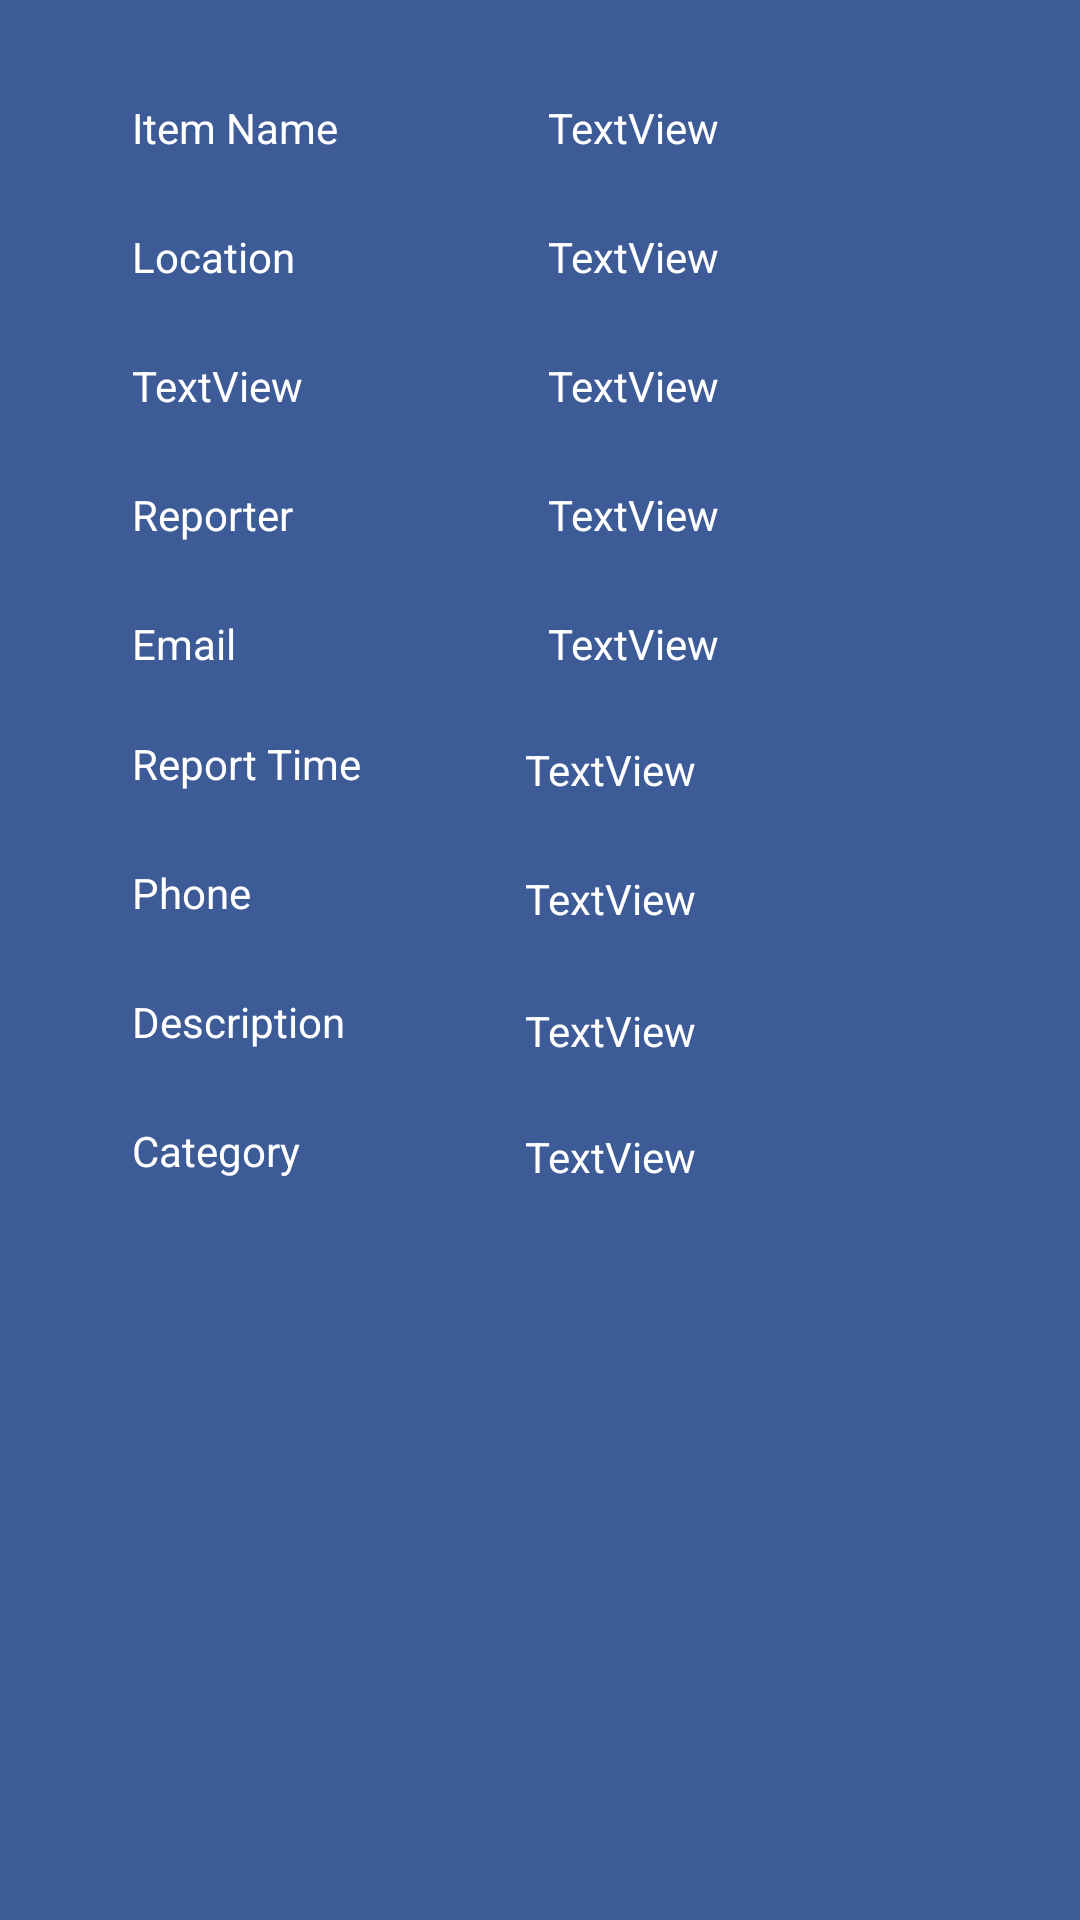

Write the Android layout XML for this screen, with the resource values it uses.
<!-- AndroidManifest.xml: application theme AppTheme -->
<!-- res/layout/activity_detail_view.xml -->
<?xml version="1.0" encoding="utf-8"?>
<android.support.constraint.ConstraintLayout xmlns:android="http://schemas.android.com/apk/res/android"
    xmlns:app="http://schemas.android.com/apk/res-auto"
    xmlns:tools="http://schemas.android.com/tools"
    android:id="@+id/activity_detail_view"
    android:layout_width="match_parent"
    android:layout_height="match_parent"
    android:background="@color/colorPrimaryDark"
    tools:context="com.example.example.f4_ui_1.DetailView">

    <TextView
        android:text="Reporter"
        android:layout_width="wrap_content"
        android:layout_height="wrap_content"
        android:id="@+id/textView19"
        android:textColor="@android:color/background_light"
        tools:layout_constraintTop_creator="1"
        tools:layout_constraintRight_creator="1"
        tools:layout_constraintLeft_creator="1"
        android:layout_marginTop="24dp"
        app:layout_constraintTop_toBottomOf="@+id/textView17"
        android:layout_marginLeft="0dp"
        app:layout_constraintLeft_toLeftOf="@+id/textView17" />

    <TextView
        android:text="Email"
        android:textColor="@android:color/background_light"
        android:layout_width="35dp"
        android:layout_height="16dp"
        android:id="@+id/textView21"
        tools:layout_constraintTop_creator="1"
        tools:layout_constraintBottom_creator="1"
        tools:layout_constraintLeft_creator="1"
        android:layout_marginLeft="0dp"
        app:layout_constraintLeft_toLeftOf="@+id/textView19"
        android:layout_marginTop="24dp"
        app:layout_constraintTop_toBottomOf="@+id/textView19" />

    <TextView
        android:text="Phone"
        android:textColor="@android:color/background_light"
        android:layout_width="wrap_content"
        android:layout_height="wrap_content"
        android:id="@+id/textView22"
        tools:layout_constraintBottom_creator="1"
        tools:layout_constraintLeft_creator="1"
        android:layout_marginLeft="0dp"
        app:layout_constraintLeft_toLeftOf="@+id/textView23"
        android:layout_marginTop="24dp"
        app:layout_constraintTop_toBottomOf="@+id/textView23" />

    <TextView
        android:text="Report Time"
        android:textColor="@android:color/background_light"
        android:layout_width="wrap_content"
        android:layout_height="wrap_content"
        android:id="@+id/textView23"
        tools:layout_constraintBottom_creator="1"
        tools:layout_constraintLeft_creator="1"
        android:layout_marginLeft="0dp"
        app:layout_constraintLeft_toLeftOf="@+id/textView21"
        android:layout_marginTop="24dp"
        app:layout_constraintTop_toBottomOf="@+id/textView21" />

    <TextView
        android:text="TextView"
        android:textColor="@android:color/background_light"
        android:layout_width="wrap_content"
        android:layout_height="wrap_content"
        android:id="@+id/textView17"
        tools:text="Lost/Found Time"
        app:layout_constraintRight_toLeftOf="@+id/found_time"
        tools:layout_constraintTop_creator="1"
        tools:layout_constraintRight_creator="1"
        tools:layout_constraintBottom_creator="1"
        android:layout_marginEnd="42dp"
        tools:layout_constraintLeft_creator="1"
        android:layout_marginRight="42dp"
        android:layout_marginLeft="0dp"
        app:layout_constraintLeft_toLeftOf="@+id/textView16"
        app:layout_constraintHorizontal_bias="0.0"
        android:layout_marginTop="24dp"
        app:layout_constraintTop_toBottomOf="@+id/textView16" />

    <TextView
        android:id="@+id/textView15"
        android:layout_width="wrap_content"
        android:layout_height="wrap_content"
        android:layout_marginLeft="32dp"
        android:layout_marginStart="44dp"
        android:layout_marginTop="33dp"
        android:text="Item Name"
        android:textColor="@android:color/background_light"
        app:layout_constraintLeft_toLeftOf="parent"
        app:layout_constraintTop_toTopOf="parent"
        tools:layout_constraintLeft_creator="1"
        tools:layout_constraintTop_creator="1" />

    <TextView
        android:text="Location"
        android:textColor="@android:color/background_light"
        android:layout_width="wrap_content"
        android:layout_height="wrap_content"
        android:id="@+id/textView16"
        tools:layout_constraintTop_creator="1"
        tools:layout_constraintBottom_creator="1"
        tools:layout_constraintLeft_creator="1"
        android:layout_marginLeft="0dp"
        app:layout_constraintLeft_toLeftOf="@+id/textView15"
        android:layout_marginTop="24dp"
        app:layout_constraintTop_toBottomOf="@+id/textView15" />

    <TextView
        android:id="@+id/textView18"
        android:layout_width="100dp"
        android:layout_height="19dp"
        android:layout_marginLeft="0dp"
        android:layout_marginTop="24dp"
        android:text="Category"
        android:textColor="@android:color/background_light"
        app:layout_constraintLeft_toLeftOf="@+id/textView22"
        app:layout_constraintTop_toBottomOf="@+id/textView"
        tools:layout_constraintBottom_creator="1"
        tools:layout_constraintLeft_creator="1"
        tools:layout_constraintTop_creator="1"
        tools:layout_editor_absoluteX="44dp" />

    <TextView
        android:id="@+id/textView"
        android:layout_width="100dp"
        android:layout_height="wrap_content"
        android:layout_marginLeft="0dp"
        android:layout_marginTop="24dp"
        android:text="Description"
        android:textColor="@android:color/background_light"
        app:layout_constraintLeft_toLeftOf="@+id/textView22"
        app:layout_constraintTop_toBottomOf="@+id/textView22"
        tools:layout_constraintBottom_creator="1"
        tools:layout_constraintLeft_creator="1"
        tools:layout_constraintTop_creator="1" />

    <TextView
        android:text="TextView"
        android:textColor="@android:color/background_light"
        android:layout_width="wrap_content"
        android:layout_height="wrap_content"
        android:id="@+id/found_time"
        tools:layout_constraintBaseline_creator="1"
        tools:layout_constraintLeft_creator="1"
        android:layout_marginTop="24dp"
        app:layout_constraintTop_toBottomOf="@+id/found_location"
        android:layout_marginLeft="0dp"
        app:layout_constraintLeft_toLeftOf="@+id/found_location" />

    <TextView
        android:id="@+id/desc"
        android:layout_width="200dp"
        android:layout_height="wrap_content"
        android:layout_marginLeft="0dp"
        android:layout_marginTop="25dp"
        android:text="TextView"
        android:textColor="@android:color/background_light"
        app:layout_constraintLeft_toLeftOf="@+id/reporter_phone"
        app:layout_constraintTop_toBottomOf="@+id/reporter_phone"
        tools:layout_constraintBottom_creator="1"
        tools:layout_constraintLeft_creator="1"
        tools:layout_constraintTop_creator="1" />

    <TextView
        android:text="TextView"
        android:textColor="@android:color/background_light"
        android:layout_width="wrap_content"
        android:layout_height="wrap_content"
        android:id="@+id/reporter_name"
        tools:layout_constraintTop_creator="1"
        tools:layout_constraintBottom_creator="1"
        tools:layout_constraintLeft_creator="1"
        android:layout_marginTop="24dp"
        app:layout_constraintTop_toBottomOf="@+id/found_time"
        android:layout_marginLeft="0dp"
        app:layout_constraintLeft_toLeftOf="@+id/found_time" />

    <TextView
        android:text="TextView"
        android:textColor="@android:color/background_light"
        android:layout_width="wrap_content"
        android:layout_height="wrap_content"
        android:id="@+id/reporter_email"
        tools:layout_constraintTop_creator="1"
        tools:layout_constraintBottom_creator="1"
        tools:layout_constraintLeft_creator="1"
        android:layout_marginTop="24dp"
        app:layout_constraintTop_toBottomOf="@+id/reporter_name"
        android:layout_marginLeft="0dp"
        app:layout_constraintLeft_toLeftOf="@+id/reporter_name" />

    <TextView
        android:text="TextView"
        android:textColor="@android:color/background_light"
        android:layout_width="wrap_content"
        android:layout_height="wrap_content"
        android:id="@+id/reporter_phone"
        tools:layout_constraintTop_creator="1"
        tools:layout_constraintBottom_creator="1"
        tools:layout_constraintLeft_creator="1"
        android:layout_marginTop="24dp"
        app:layout_constraintTop_toBottomOf="@+id/posted_time"
        android:layout_marginLeft="0dp"
        app:layout_constraintLeft_toLeftOf="@+id/posted_time" />

    <TextView
        android:text="TextView"
        android:textColor="@android:color/background_light"
        android:layout_width="wrap_content"
        android:layout_height="wrap_content"
        android:id="@+id/posted_time"
        tools:layout_constraintRight_creator="1"
        tools:layout_constraintBottom_creator="1"
        tools:layout_constraintLeft_creator="1"
        android:layout_marginTop="23dp"
        app:layout_constraintTop_toBottomOf="@+id/reporter_email"
        android:layout_marginLeft="-8dp"
        app:layout_constraintLeft_toLeftOf="@+id/reporter_email" />

    <TextView
        android:text="TextView"
        android:textColor="@android:color/background_light"
        android:layout_width="0dp"
        android:layout_height="wrap_content"
        android:id="@+id/found_location"
        tools:layout_constraintTop_creator="1"
        tools:layout_constraintRight_creator="1"
        tools:layout_constraintBottom_creator="1"
        tools:layout_constraintLeft_creator="1"
        android:layout_marginTop="24dp"
        app:layout_constraintTop_toBottomOf="@+id/nameId"
        android:layout_marginLeft="0dp"
        app:layout_constraintLeft_toLeftOf="@+id/nameId" />

    <TextView
        android:text="TextView"
        android:textColor="@android:color/background_light"
        android:layout_width="wrap_content"
        android:layout_height="wrap_content"
        android:id="@+id/nameId"
        tools:layout_constraintTop_creator="1"
        android:layout_marginTop="33dp"
        tools:layout_constraintLeft_creator="1"
        app:layout_constraintTop_toTopOf="parent"
        app:layout_constraintLeft_toRightOf="@+id/textView15"
        android:layout_marginLeft="70dp" />

    <ImageView
        android:id="@+id/DetailImage"
        android:layout_width="0dp"
        android:layout_height="0dp"
        android:layout_marginLeft="64dp"
        android:layout_marginRight="64dp"
        app:layout_constraintHorizontal_bias="0.0"
        app:layout_constraintLeft_toLeftOf="parent"
        app:layout_constraintRight_toRightOf="parent"
        app:srcCompat="@android:color/transparent"
        app:layout_constraintBottom_toBottomOf="parent"
        android:layout_marginBottom="32dp"
        android:layout_marginTop="16dp"
        app:layout_constraintTop_toBottomOf="@+id/Cat" />

    <TextView
        android:id="@+id/Cat"
        android:layout_width="wrap_content"
        android:layout_height="wrap_content"
        android:layout_marginTop="23dp"
        android:text="TextView"
        android:textColor="@android:color/background_light"
        app:layout_constraintTop_toBottomOf="@+id/desc"
        android:layout_marginLeft="0dp"
        app:layout_constraintLeft_toLeftOf="@+id/desc" />
</android.support.constraint.ConstraintLayout>
<!-- resources referenced by this layout -->
<resources>
  <color name="colorPrimaryDark">#3d5b97</color>
  <style name="AppTheme" parent="Theme.AppCompat.Light.NoActionBar">
          
          <item name="colorPrimary">@color/colorPrimary</item>
          <item name="colorPrimaryDark">@color/colorPrimaryDark</item>
          <item name="colorAccent">@color/colorAccent</item>
      </style>
  <color name="colorPrimary">#3f51b5</color>
  <color name="colorAccent">#FF4081</color>
</resources>
